Image classification data set "data" (SainaPattanaik/Brain-Tumor-Classification on GitHub). Class labels (4): glioma tumor, meningioma tumor, no tumor, pituitary tumor.

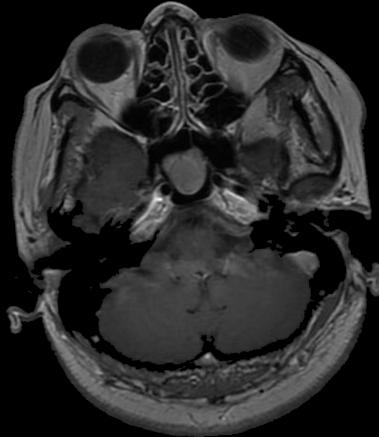
Label: pituitary tumor

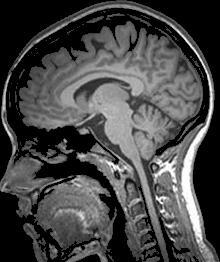
Label: no tumor

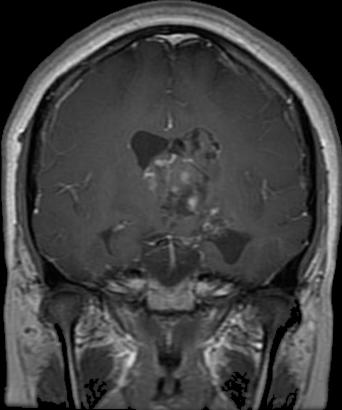
Label: glioma tumor

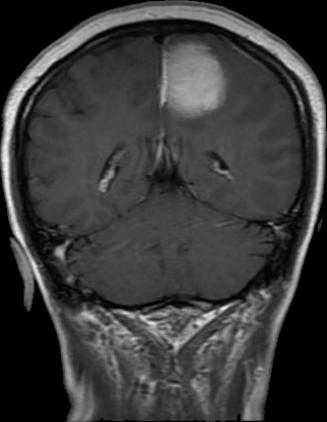
Label: meningioma tumor

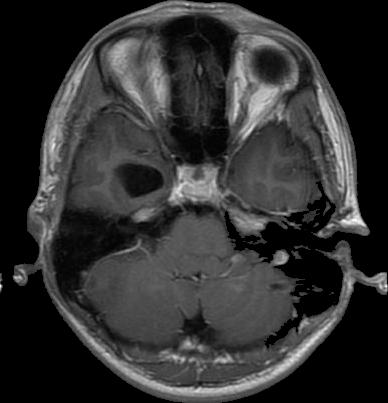
Label: glioma tumor

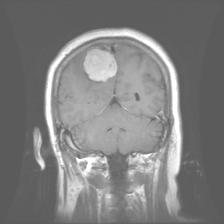
Label: meningioma tumor
